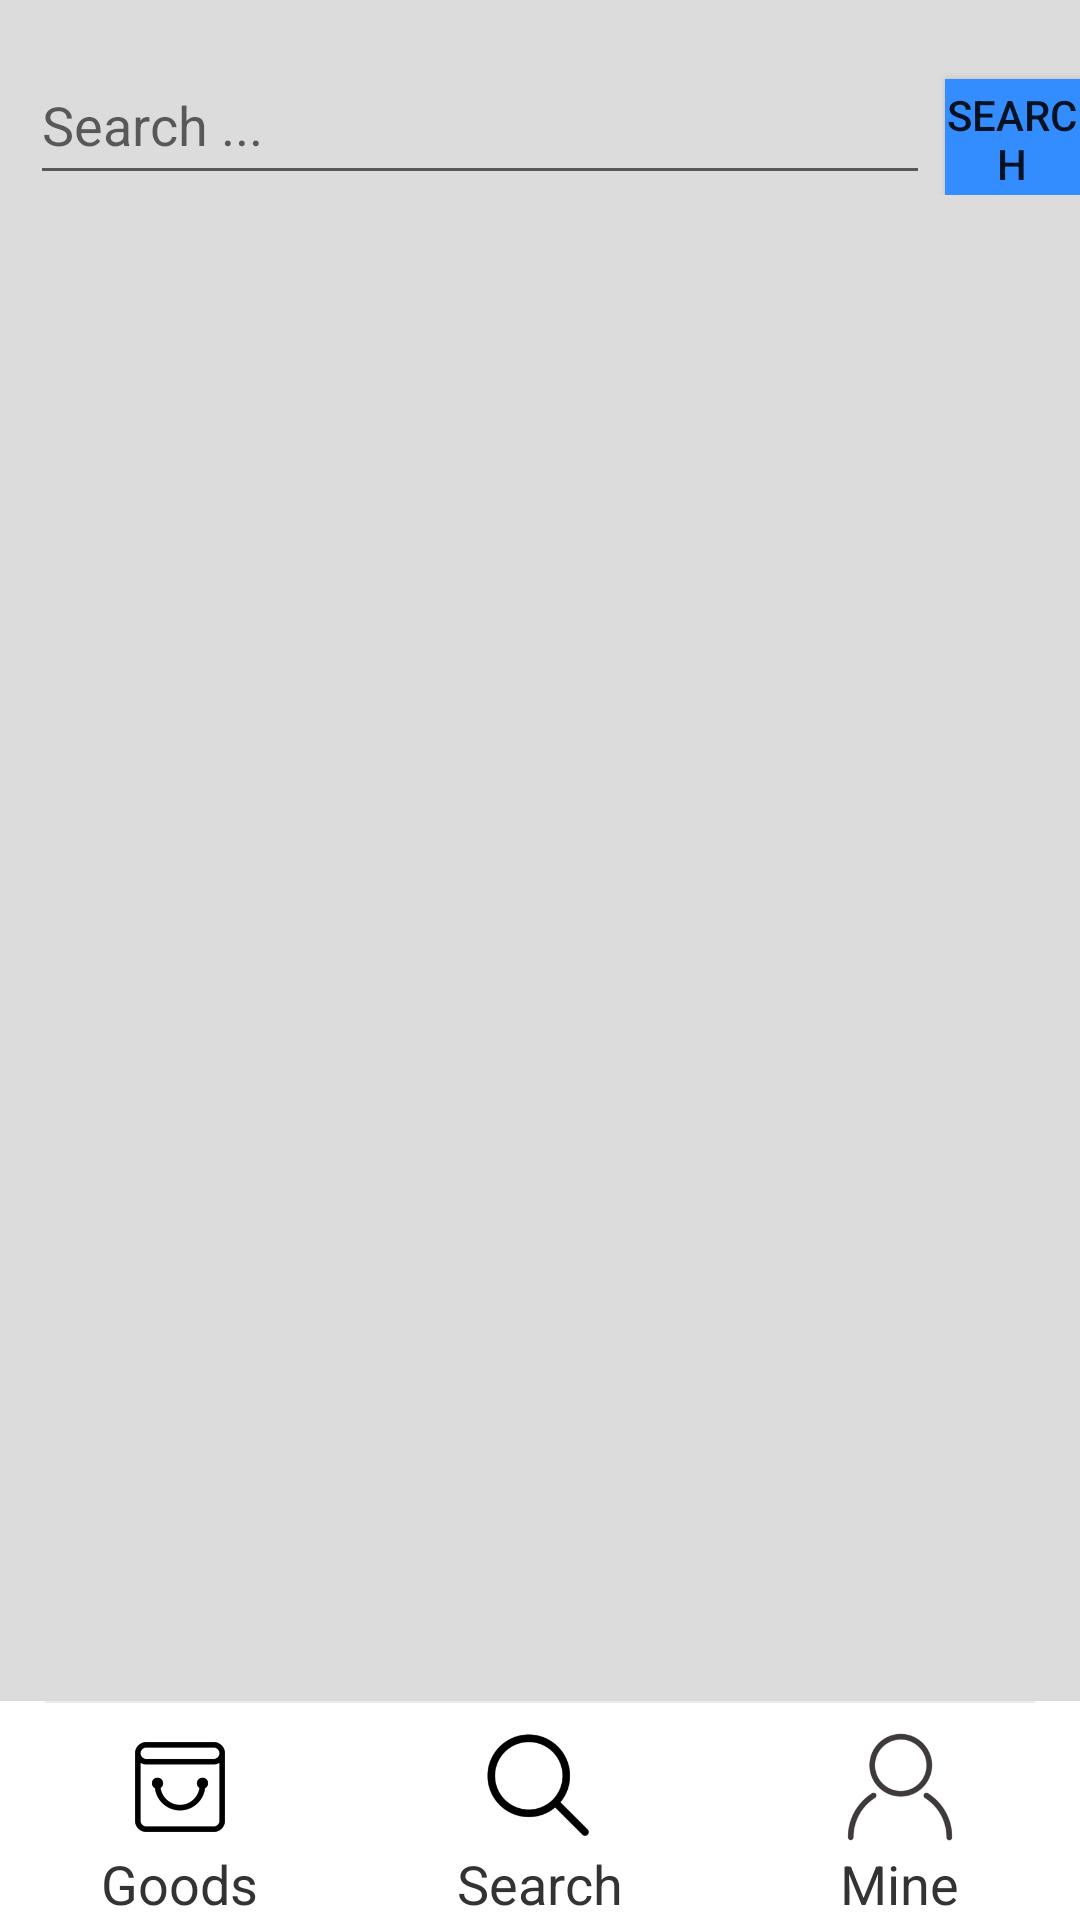

Reconstruct the res/layout file that produces this screen, plus the resources it refers to.
<!-- AndroidManifest.xml: application theme AppTheme -->
<!-- res/layout/activity_search.xml -->
<LinearLayout xmlns:android="http://schemas.android.com/apk/res/android"
    xmlns:app="http://schemas.android.com/apk/res-auto"
    xmlns:tools="http://schemas.android.com/tools"
    android:layout_width="match_parent"
    android:layout_height="match_parent"
    android:background="#FFFFFF"
    android:orientation="vertical"
    tools:context="com.example.buy.activity.MainActivity">

    <LinearLayout
        android:id="@+id/fl"
        android:layout_width="match_parent"
        android:layout_height="0dp"
        android:layout_weight="1"
        android:background="#DCDCDC"
        android:orientation="vertical">
        <LinearLayout
            android:layout_width="match_parent"
            android:layout_height="wrap_content">
            <EditText
                android:id="@+id/search_bar"
                android:layout_width="300dp"
                android:layout_height="50dp"
                android:layout_marginTop="15dp"
                android:layout_marginLeft="10dp"
                android:hint="Search ..."
                android:visibility="visible"
                />

            <Button
                android:id="@id/search_button"
                android:layout_width="wrap_content"
                android:layout_height="40dp"
                android:background="#338DFF"
                android:text="Search"
                android:layout_marginLeft="5dp"
                android:layout_marginTop="10dp"
                android:clickable="true"
                android:visibility="visible"/>

        </LinearLayout>
        <ListView
            android:id="@+id/search_listView"
            android:layout_width="match_parent"
            android:layout_height="match_parent"
            android:orientation="vertical"
            android:layout_marginTop="10dp"
            />




    </LinearLayout>



    <View
        android:layout_width="match_parent"
        android:layout_height="0.8dp"
        android:layout_marginLeft="15dp"
        android:layout_marginRight="15dp"
        android:background="#ECECEC" />

    <LinearLayout
        android:layout_width="match_parent"
        android:layout_height="wrap_content"
        android:background="#FFF"
        android:gravity="center"
        android:orientation="horizontal">

        <LinearLayout
            android:id="@+id/group_ll"
            android:gravity="center"
            android:orientation="vertical"
            android:paddingTop="8dp"
            android:layout_width="0dp"
            android:layout_weight="1"
            android:layout_height="wrap_content">

            <ImageView
                android:scaleType="centerCrop"
                android:id="@+id/group_tab_iv"
                android:src="@drawable/select_group"
                android:layout_width="40dp"
                android:layout_height="40dp"/>

            <TextView
                android:layout_width="wrap_content"
                android:layout_height="wrap_content"
                android:text="Goods"
                android:textColor="#333333"
                android:textSize="18sp" />

        </LinearLayout>

        <LinearLayout
            android:id="@+id/search_ll"
            android:gravity="center"
            android:orientation="vertical"
            android:paddingTop="8dp"
            android:layout_width="0dp"
            android:layout_weight="1"
            android:layout_height="wrap_content">

            <ImageView
                android:id="@+id/search_tab_iv"
                android:src="@drawable/select_search"
                android:layout_width="40dp"
                android:layout_height="40dp"/>

            <TextView
                android:layout_width="wrap_content"
                android:layout_height="wrap_content"
                android:text="Search"
                android:textColor="#333333"
                android:textSize="18sp" />

        </LinearLayout>

        <LinearLayout
            android:id="@+id/mine_ll"
            android:gravity="center"
            android:paddingTop="8dp"
            android:orientation="vertical"
            android:layout_width="0dp"
            android:layout_weight="1"
            android:layout_height="wrap_content">

            <ImageView
                android:id="@+id/mine_tab_iv"
                android:src="@drawable/select_mine"
                android:layout_width="40dp"
                android:layout_height="40dp"/>

            <TextView
                android:layout_width="wrap_content"
                android:layout_height="wrap_content"
                android:text="Mine"
                android:textColor="#333333"
                android:textSize="18sp" />

        </LinearLayout>

    </LinearLayout>
</LinearLayout>
<!-- resources referenced by this layout -->
<resources>
  <!-- drawable select_group (drawable) -->
  <?xml version="1.0" encoding="utf-8"?>
  <selector xmlns:android="http://schemas.android.com/apk/res/android">
      <item android:drawable="@mipmap/img_4" android:state_selected="true"/>
      <item android:drawable="@mipmap/img_3"/>
  </selector>
  <!-- drawable select_mine (drawable) -->
  <?xml version="1.0" encoding="utf-8"?>
  <selector xmlns:android="http://schemas.android.com/apk/res/android">
      <item android:drawable="@mipmap/mine_select" android:state_selected="true"/>
      <item android:drawable="@mipmap/mine"/>
  </selector>
  <!-- drawable select_search (drawable) -->
  <?xml version="1.0" encoding="utf-8"?>
  <selector xmlns:android="http://schemas.android.com/apk/res/android">
      <item android:drawable="@mipmap/search" android:state_selected="true"/>
      <item android:drawable="@mipmap/search_select"/>
  </selector>
  <style name="AppTheme" parent="Theme.AppCompat.Light.NoActionBar">
          
          <item name="colorPrimary">@color/colorPrimary</item>
          <item name="colorPrimaryDark">@color/colorPrimaryDark</item>
          <item name="colorAccent">@color/colorAccent</item>
      </style>
  <color name="colorPrimary">#6200EE</color>
  <color name="colorPrimaryDark">#3700B3</color>
  <color name="colorAccent">#03DAC5</color>
</resources>
